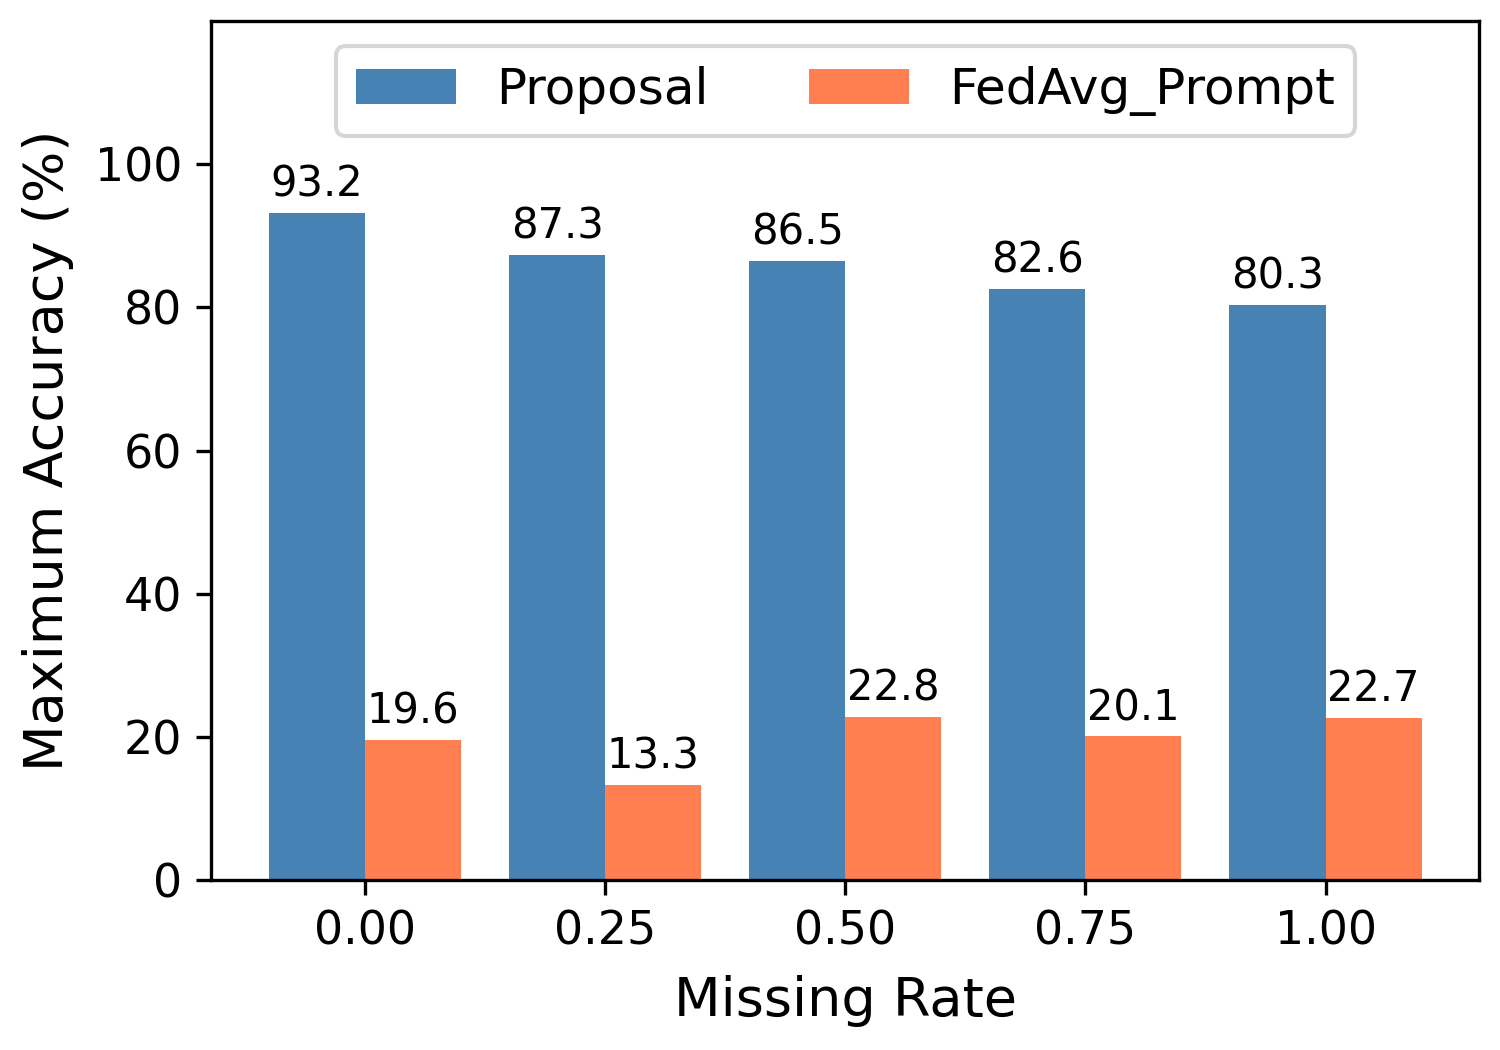

The file beside this chart, header and first rows:
Name, missing rate, Maximum test accuracy
Proposal, 1.00, 0.8031
Proposal, 0.75, 0.8261
Proposal, 0.50, 0.8645
Proposal, 0.25, 0.8733
Proposal, 0.00, 0.932
FedAvg_Prompt, 1.00, 0.2271
FedAvg_Prompt, 0.75, 0.2008
FedAvg_Prompt, 0.50, 0.2276
FedAvg_Prompt, 0.25, 0.1327
FedAvg_Prompt, 0.00, 0.1964
